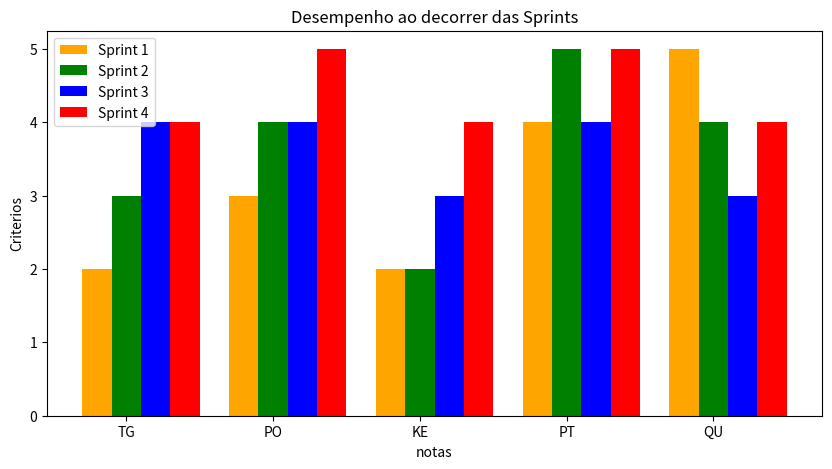

This chart was generated by the following Python code:
# Importando as libs
import numpy as np
import  matplotlib.pyplot as  plt 
# Aqui eu inlcui as listas com as médias das notas em casa críterio avaliativo
sprint1 = [2,3,2,4,5]
sprint2 = [3,4,2,5,4]
sprint3 = [4,4,3,4,3]
sprint4 = [4,5,4,5,4]

#Define a expessura da barra
barWidth = 0.2
#Defini a ampliação do grafico quando você roda
plt.figure(figsize=(10,5))

#Aqui eu estou definindo a posição de cada barra no grafico
r1 = np.arange(len(sprint1))
r2 = [x + barWidth for x in r1]
r3 = [x + barWidth for x in r2]
r4 = [x + barWidth for x in r3]

#Aqui eu contruo a barra
plt.bar(r1, sprint1, color='orange', width=barWidth, label="Sprint 1")
plt.bar(r2, sprint2, color='green', width=barWidth, label="Sprint 2")
plt.bar(r3, sprint3, color='blue', width=barWidth, label="Sprint 3")
plt.bar(r4, sprint4, color='red', width=barWidth, label="Sprint 4")

#contrução das legndas
plt.xlabel('notas')
plt.xticks( [r + barWidth for r in range(len(sprint1))],['TG','PO','KE', 'PT', 'QU'])
plt.ylabel("Criterios")
plt.title('Desempenho ao decorrer das Sprints')
plt.legend()

plt.show()